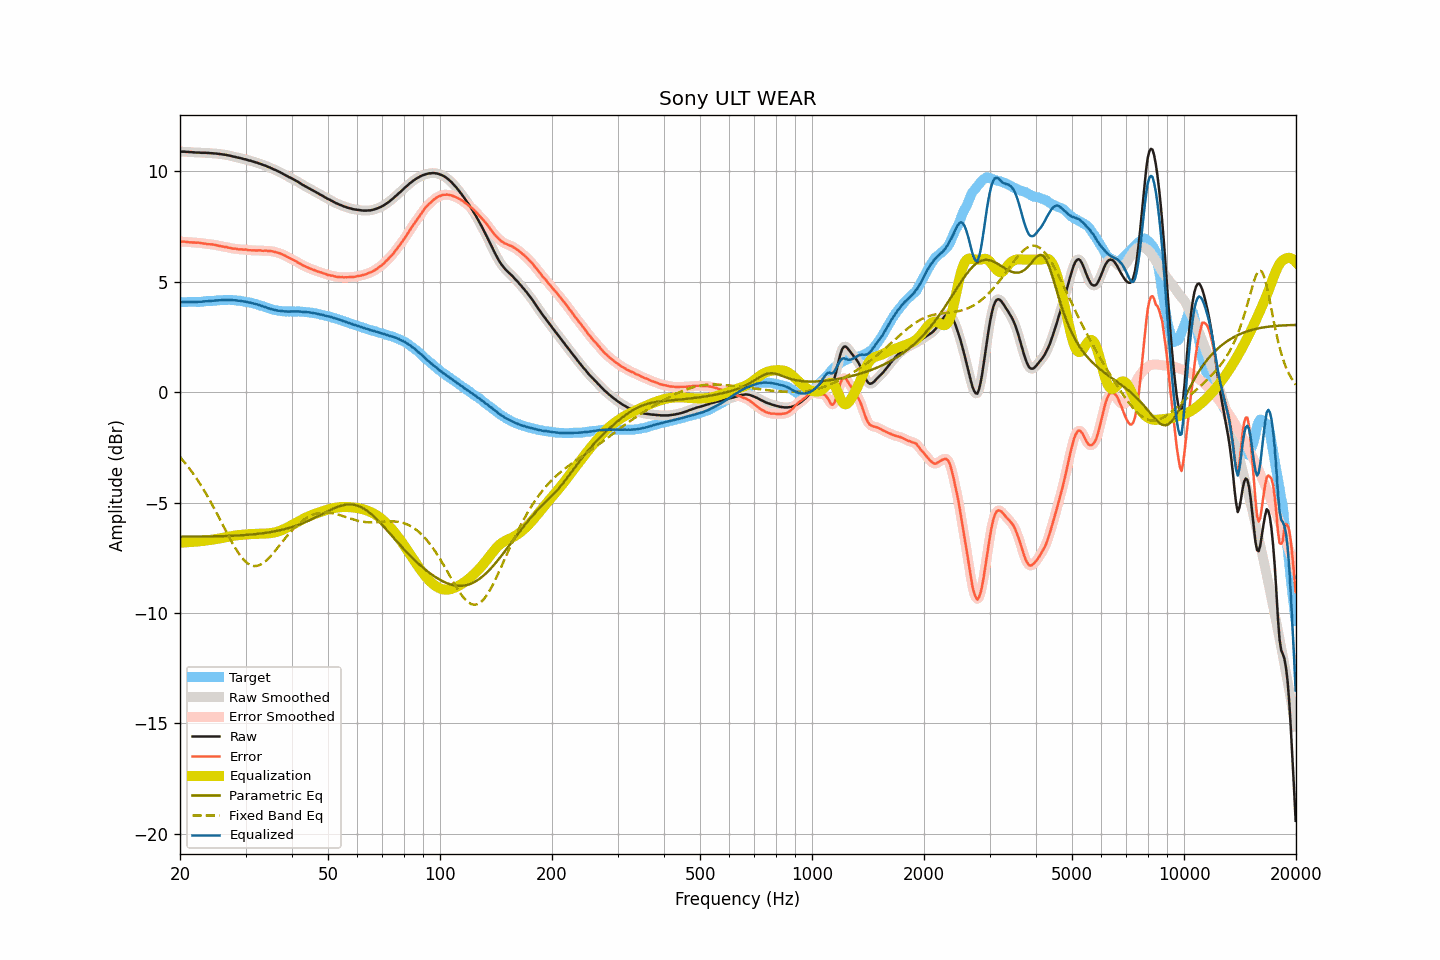

Values plotted in this chart, from the file beside it:
frequency, raw, smoothed, error, error_smoothed, equalization, parametric_eq, fixed_band_eq, equalized_raw, equalized_smoothed, target
20.00, 10.90, 10.90, 6.82, 6.82, -6.82, -6.54, -2.94, 4.08, 4.08, 4.08
20.20, 10.89, 10.89, 6.81, 6.82, -6.82, -6.54, -3.02, 4.07, 4.08, 4.08
20.40, 10.89, 10.89, 6.81, 6.81, -6.81, -6.54, -3.11, 4.08, 4.08, 4.08
20.61, 10.89, 10.89, 6.81, 6.81, -6.81, -6.54, -3.19, 4.08, 4.08, 4.08
20.81, 10.88, 10.88, 6.80, 6.80, -6.80, -6.54, -3.28, 4.08, 4.08, 4.08
21.02, 10.88, 10.88, 6.79, 6.79, -6.79, -6.54, -3.38, 4.08, 4.08, 4.09
21.23, 10.87, 10.87, 6.78, 6.79, -6.79, -6.54, -3.47, 4.08, 4.08, 4.09
21.44, 10.87, 10.87, 6.78, 6.78, -6.78, -6.54, -3.57, 4.08, 4.08, 4.09
21.66, 10.86, 10.86, 6.77, 6.78, -6.78, -6.54, -3.67, 4.08, 4.08, 4.08
21.87, 10.86, 10.86, 6.77, 6.77, -6.77, -6.54, -3.77, 4.08, 4.08, 4.08
22.09, 10.85, 10.85, 6.77, 6.77, -6.77, -6.54, -3.88, 4.08, 4.08, 4.08
22.31, 10.85, 10.85, 6.77, 6.77, -6.76, -6.54, -3.99, 4.09, 4.09, 4.08
22.54, 10.85, 10.84, 6.77, 6.76, -6.76, -6.54, -4.10, 4.09, 4.09, 4.08
22.76, 10.84, 10.84, 6.75, 6.75, -6.75, -6.54, -4.22, 4.09, 4.10, 4.09
22.99, 10.84, 10.84, 6.74, 6.74, -6.74, -6.54, -4.33, 4.10, 4.10, 4.10
23.22, 10.84, 10.84, 6.73, 6.73, -6.73, -6.54, -4.45, 4.11, 4.11, 4.11
23.45, 10.84, 10.84, 6.72, 6.72, -6.72, -6.54, -4.57, 4.12, 4.12, 4.12
23.69, 10.83, 10.83, 6.70, 6.71, -6.71, -6.54, -4.70, 4.12, 4.12, 4.13
23.92, 10.83, 10.83, 6.70, 6.70, -6.70, -6.53, -4.83, 4.13, 4.12, 4.13
24.16, 10.82, 10.82, 6.69, 6.69, -6.69, -6.53, -4.96, 4.13, 4.13, 4.13
24.40, 10.82, 10.82, 6.69, 6.69, -6.68, -6.53, -5.09, 4.14, 4.14, 4.13
24.65, 10.81, 10.81, 6.67, 6.68, -6.67, -6.53, -5.23, 4.14, 4.14, 4.14
24.89, 10.81, 10.81, 6.66, 6.66, -6.66, -6.53, -5.36, 4.15, 4.15, 4.14
25.14, 10.80, 10.80, 6.65, 6.65, -6.65, -6.53, -5.50, 4.15, 4.15, 4.15
25.39, 10.79, 10.79, 6.63, 6.63, -6.63, -6.53, -5.64, 4.16, 4.16, 4.16
25.65, 10.78, 10.78, 6.62, 6.61, -6.62, -6.52, -5.78, 4.16, 4.16, 4.16
25.91, 10.77, 10.77, 6.60, 6.60, -6.60, -6.52, -5.92, 4.17, 4.17, 4.17
26.16, 10.76, 10.76, 6.59, 6.59, -6.59, -6.52, -6.07, 4.17, 4.17, 4.17
26.43, 10.75, 10.75, 6.57, 6.58, -6.57, -6.52, -6.21, 4.18, 4.17, 4.18
26.69, 10.74, 10.74, 6.57, 6.56, -6.56, -6.51, -6.35, 4.18, 4.18, 4.17
26.96, 10.72, 10.72, 6.54, 6.55, -6.55, -6.51, -6.49, 4.17, 4.18, 4.18
27.23, 10.71, 10.71, 6.53, 6.53, -6.53, -6.51, -6.62, 4.18, 4.17, 4.17
27.50, 10.69, 10.69, 6.52, 6.51, -6.52, -6.51, -6.76, 4.17, 4.17, 4.17
27.77, 10.67, 10.67, 6.50, 6.51, -6.51, -6.50, -6.88, 4.16, 4.17, 4.17
28.05, 10.66, 10.65, 6.50, 6.49, -6.50, -6.50, -7.01, 4.16, 4.16, 4.16
28.33, 10.64, 10.64, 6.49, 6.48, -6.49, -6.49, -7.13, 4.15, 4.15, 4.15
28.62, 10.62, 10.62, 6.47, 6.48, -6.48, -6.49, -7.24, 4.14, 4.15, 4.15
28.90, 10.61, 10.61, 6.46, 6.47, -6.47, -6.49, -7.35, 4.14, 4.14, 4.15
29.19, 10.59, 10.59, 6.47, 6.46, -6.46, -6.48, -7.45, 4.13, 4.12, 4.12
29.48, 10.57, 10.57, 6.46, 6.46, -6.46, -6.48, -7.54, 4.11, 4.12, 4.11
29.78, 10.55, 10.55, 6.45, 6.46, -6.45, -6.47, -7.62, 4.10, 4.10, 4.10
30.08, 10.54, 10.53, 6.46, 6.45, -6.44, -6.47, -7.69, 4.10, 4.09, 4.08
30.38, 10.51, 10.51, 6.43, 6.44, -6.44, -6.46, -7.75, 4.07, 4.08, 4.08
30.68, 10.49, 10.49, 6.42, 6.43, -6.43, -6.46, -7.79, 4.06, 4.06, 4.06
30.99, 10.48, 10.47, 6.43, 6.42, -6.43, -6.45, -7.83, 4.05, 4.04, 4.05
31.30, 10.45, 10.45, 6.42, 6.42, -6.42, -6.44, -7.86, 4.03, 4.03, 4.03
31.61, 10.43, 10.43, 6.42, 6.42, -6.42, -6.44, -7.87, 4.01, 4.01, 4.01
31.93, 10.41, 10.41, 6.41, 6.42, -6.42, -6.43, -7.87, 3.99, 3.99, 4.00
32.24, 10.39, 10.39, 6.42, 6.42, -6.41, -6.42, -7.87, 3.97, 3.97, 3.97
32.57, 10.36, 10.36, 6.42, 6.42, -6.41, -6.41, -7.84, 3.95, 3.95, 3.94
32.89, 10.34, 10.34, 6.42, 6.41, -6.41, -6.40, -7.82, 3.93, 3.92, 3.92
33.22, 10.31, 10.31, 6.40, 6.41, -6.41, -6.39, -7.77, 3.90, 3.90, 3.91
33.55, 10.28, 10.28, 6.40, 6.41, -6.41, -6.38, -7.73, 3.87, 3.88, 3.88
33.89, 10.26, 10.25, 6.41, 6.40, -6.40, -6.37, -7.67, 3.86, 3.85, 3.85
34.23, 10.23, 10.23, 6.40, 6.40, -6.40, -6.36, -7.61, 3.83, 3.83, 3.83
34.57, 10.19, 10.20, 6.39, 6.40, -6.39, -6.35, -7.53, 3.80, 3.80, 3.80
34.92, 10.17, 10.16, 6.39, 6.39, -6.39, -6.34, -7.46, 3.78, 3.78, 3.78
35.27, 10.13, 10.13, 6.38, 6.38, -6.38, -6.33, -7.38, 3.75, 3.75, 3.75
35.62, 10.10, 10.10, 6.37, 6.37, -6.36, -6.31, -7.29, 3.73, 3.74, 3.73
35.97, 10.07, 10.07, 6.35, 6.35, -6.35, -6.30, -7.20, 3.72, 3.72, 3.72
... 635 more rows
